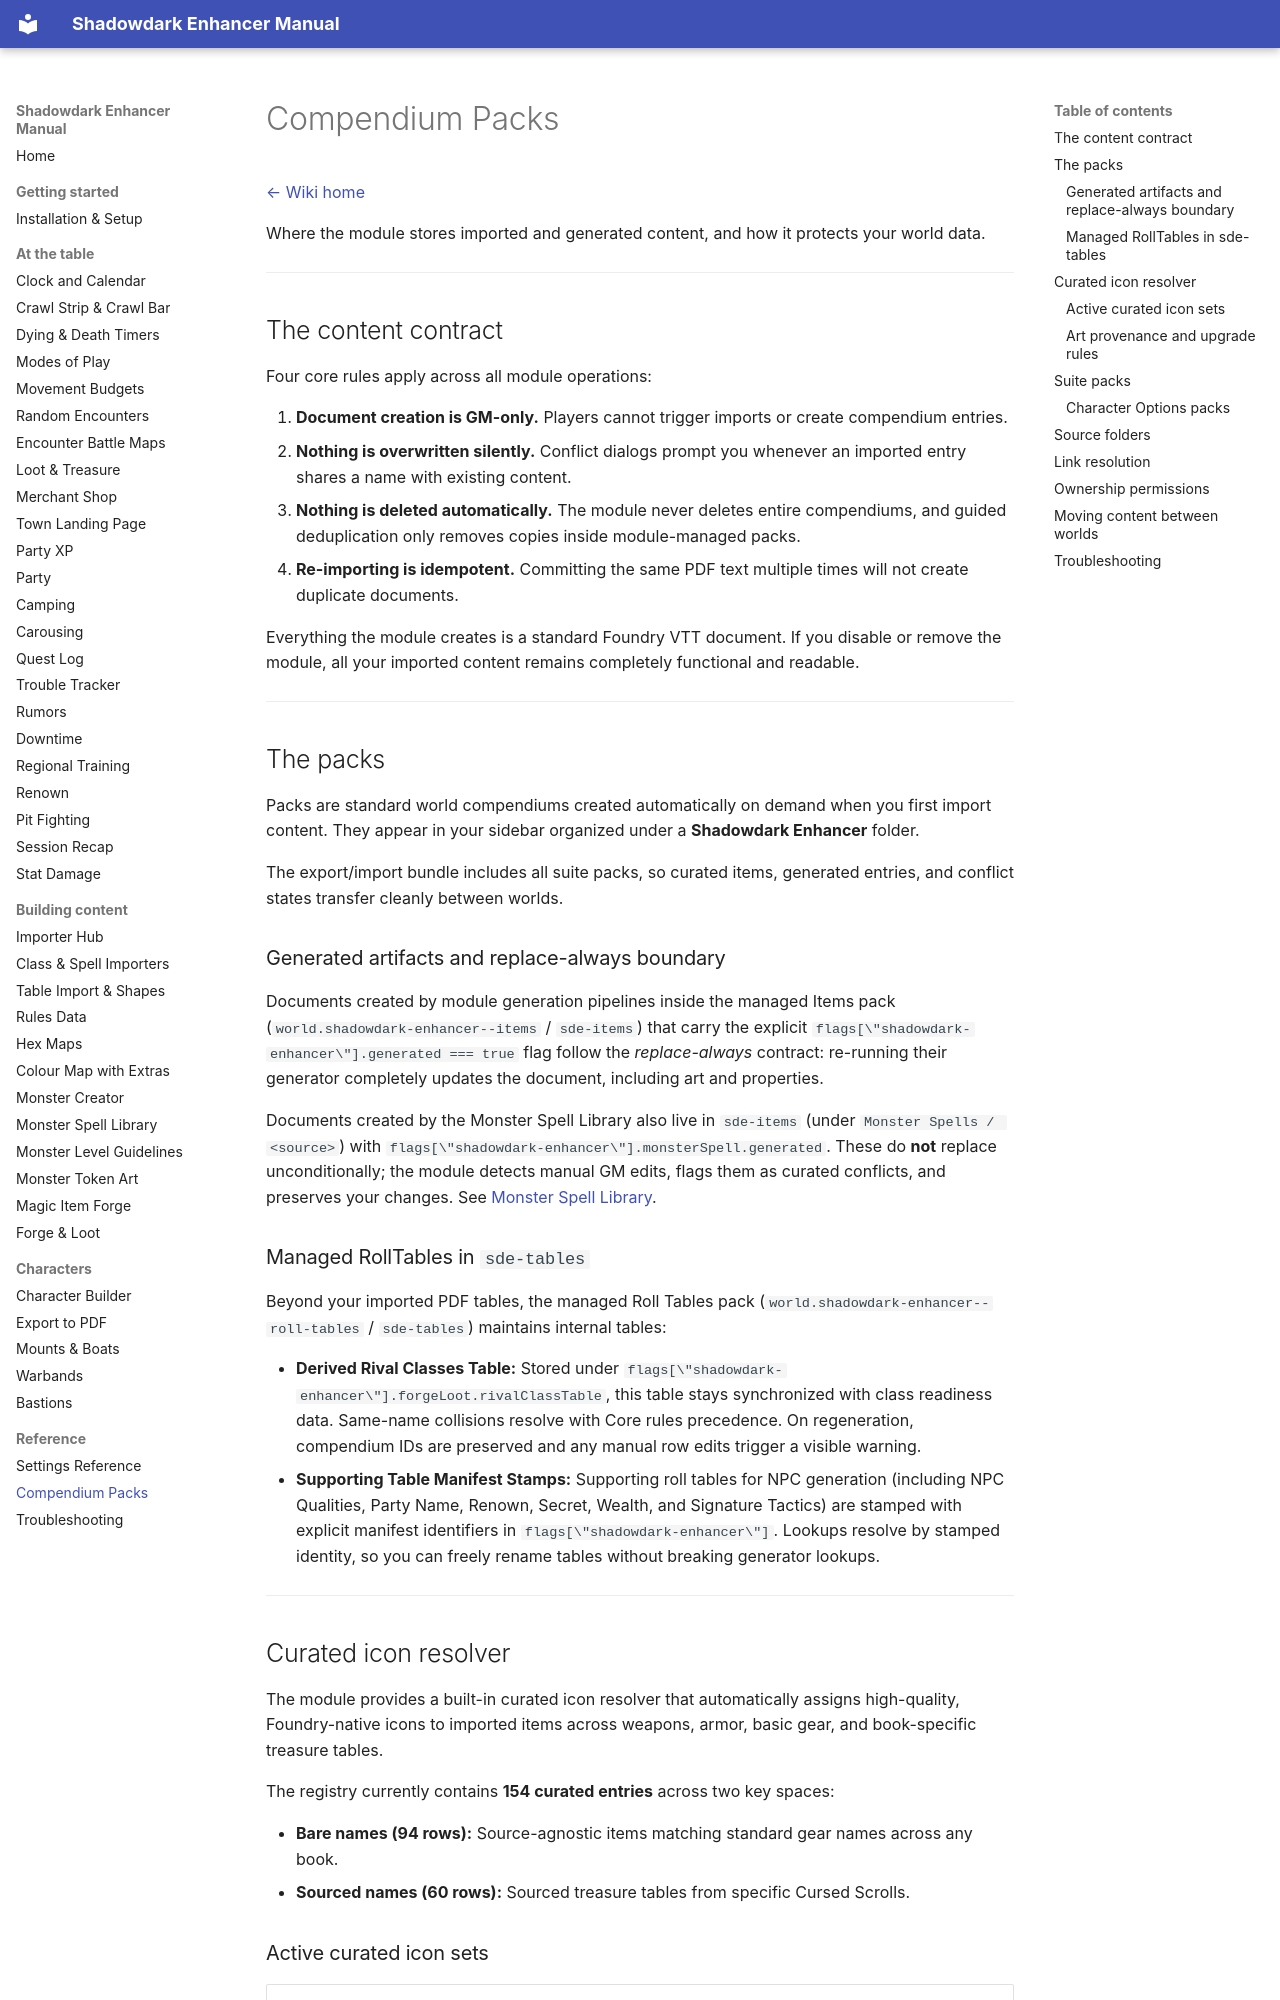

repository: DimitroffVodka/shadowdark-enhancer · page: Compendium-Packs/index.html · generator: mkdocs

# Compendium Packs

[← Wiki home](index.md)

Where the module stores imported and generated content, and how it protects
your world data.

---

## The content contract

Four core rules apply across all module operations:

1. **Document creation is GM-only.** Players cannot trigger imports or create
   compendium entries.
2. **Nothing is overwritten silently.** Conflict dialogs prompt you whenever an
   imported entry shares a name with existing content.
3. **Nothing is deleted automatically.** The module never deletes entire
   compendiums, and guided deduplication only removes copies inside module-managed
   packs.
4. **Re-importing is idempotent.** Committing the same PDF text multiple times
   will not create duplicate documents.

Everything the module creates is a standard Foundry VTT document. If you
disable or remove the module, all your imported content remains completely
functional and readable.

---

## The packs

Packs are standard world compendiums created automatically on demand when you
first import content. They appear in your sidebar organized under a
**Shadowdark Enhancer** folder.

The export/import bundle includes all suite packs, so curated items, generated
entries, and conflict states transfer cleanly between worlds.

### Generated artifacts and replace-always boundary

Documents created by module generation pipelines inside the managed Items pack
(`world.shadowdark-enhancer--items` / `sde-items`) that carry the explicit
`flags[\"shadowdark-enhancer\"].generated === true` flag follow the
*replace-always* contract: re-running their generator completely updates the
document, including art and properties.

Documents created by the Monster Spell Library also live in `sde-items` (under
`Monster Spells / <source>`) with
`flags[\"shadowdark-enhancer\"].monsterSpell.generated`. These do **not**
replace unconditionally; the module detects manual GM edits, flags them as
curated conflicts, and preserves your changes. See
[Monster Spell Library](Monster-Spell-Library.md).

### Managed RollTables in `sde-tables`

Beyond your imported PDF tables, the managed Roll Tables pack
(`world.shadowdark-enhancer--roll-tables` / `sde-tables`) maintains
internal tables:

- **Derived Rival Classes Table:** Stored under
  `flags[\"shadowdark-enhancer\"].forgeLoot.rivalClassTable`, this table stays
  synchronized with class readiness data. Same-name collisions resolve with
  Core rules precedence. On regeneration, compendium IDs are preserved and any
  manual row edits trigger a visible warning.
- **Supporting Table Manifest Stamps:** Supporting roll tables for NPC
  generation (including NPC Qualities, Party Name, Renown, Secret, Wealth, and
  Signature Tactics) are stamped with explicit manifest identifiers in
  `flags[\"shadowdark-enhancer\"]`. Lookups resolve by stamped identity, so you
  can freely rename tables without breaking generator lookups.

---
